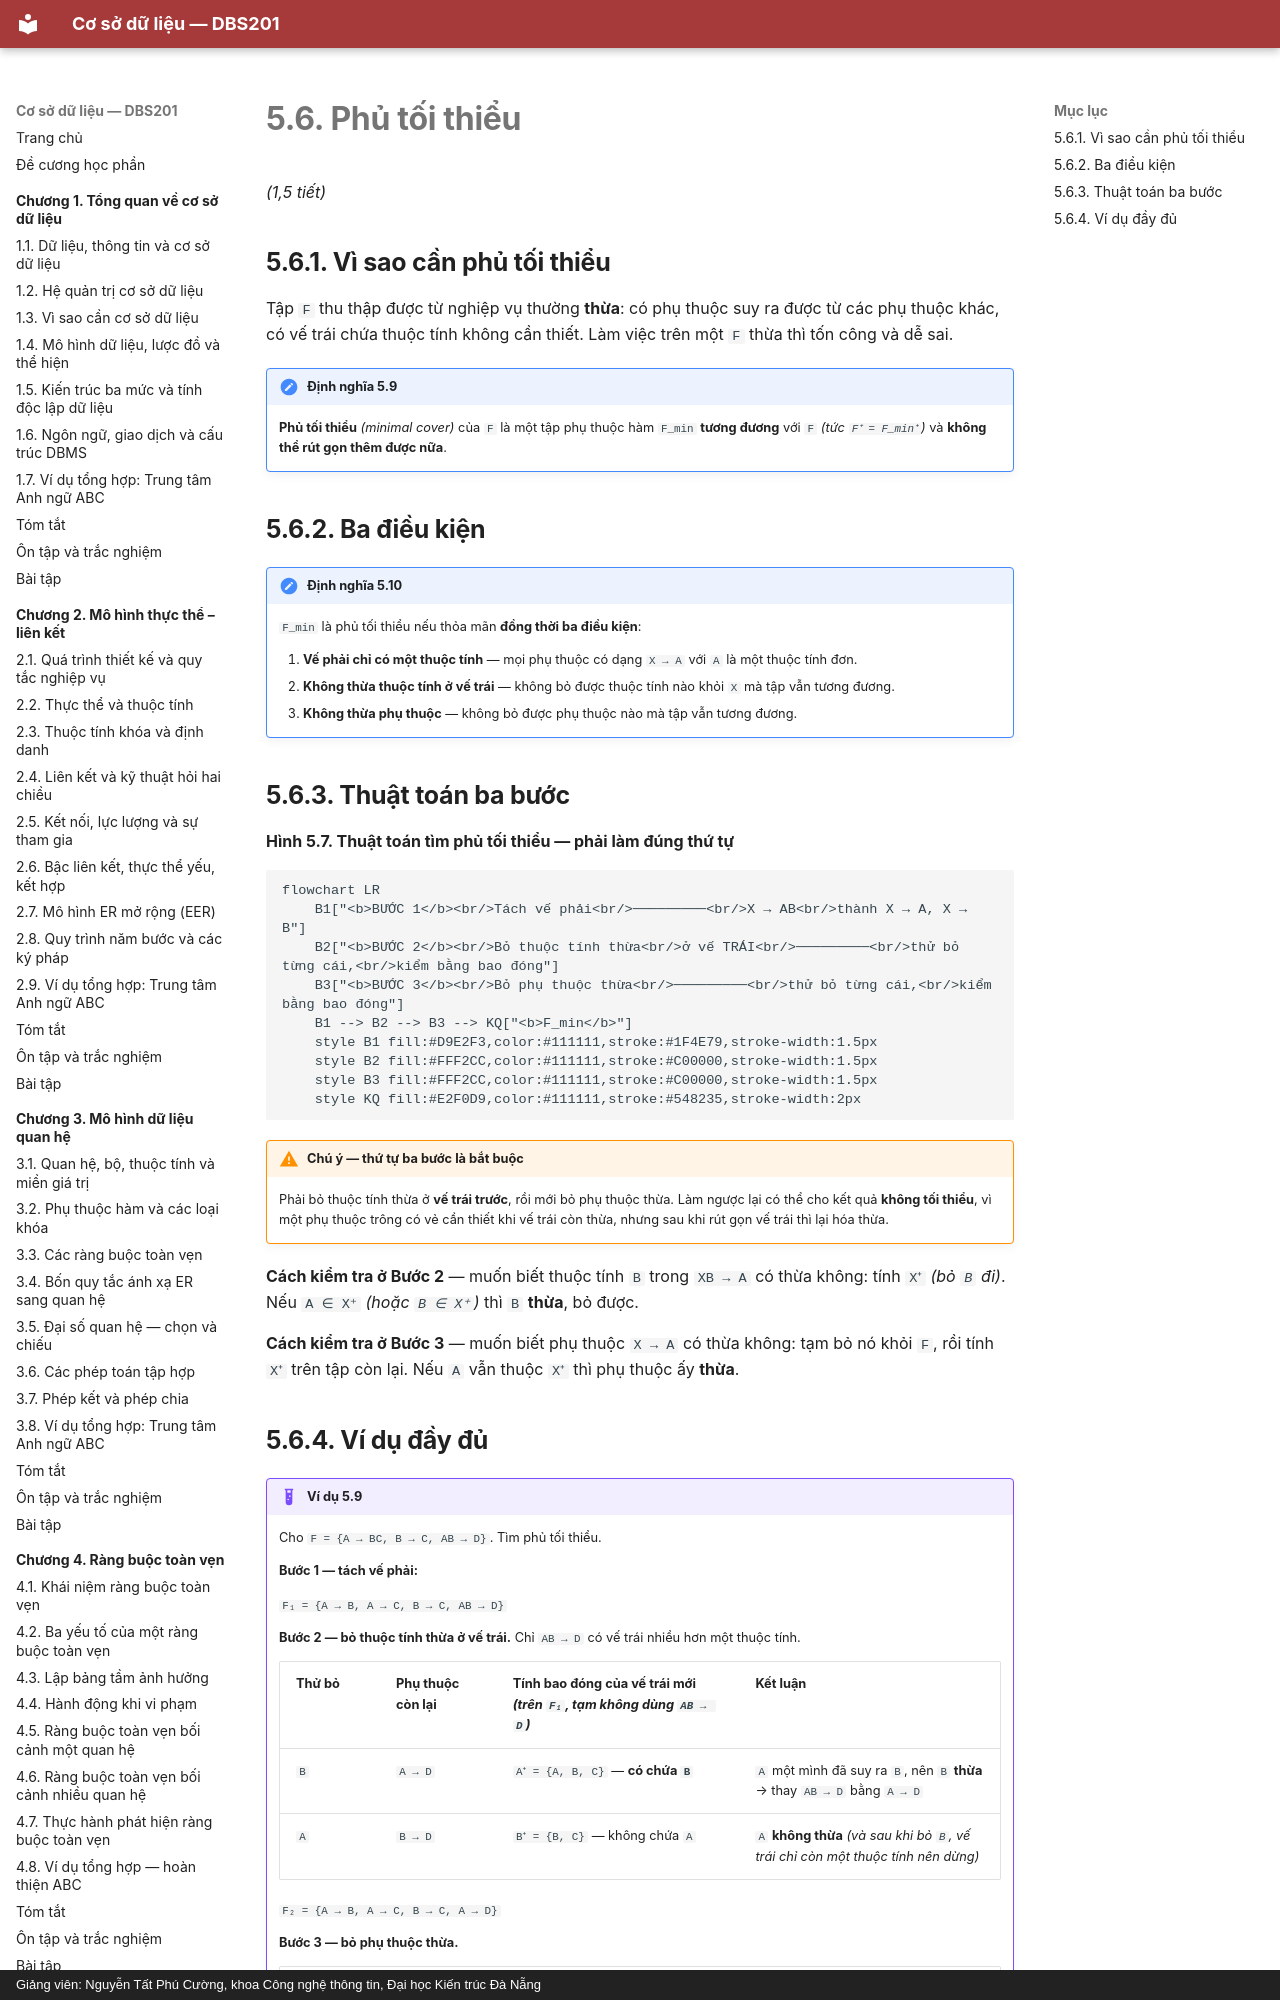

repository: CuongNguyenDAU/csdl-dbs201 · page: chuong-5/5-6-phu-toi-thieu/index.html · generator: mkdocs · copyright: Giảng viên: Nguyễn Tất Phú Cường, khoa Công nghệ thông tin, Đại học Kiến trúc Đà Nẵng

# 5.6. Phủ tối thiểu

*(1,5 tiết)*

## 5.6.1. Vì sao cần phủ tối thiểu

Tập `F` thu thập được từ nghiệp vụ thường **thừa**: có phụ thuộc suy ra được từ các phụ thuộc khác, có vế trái chứa thuộc tính không cần thiết. Làm việc trên một `F` thừa thì tốn công và dễ sai.

!!! note "Định nghĩa 5.9"

    **Phủ tối thiểu** *(minimal cover)* của `F` là một tập phụ thuộc hàm `F_min` **tương đương** với `F` *(tức `F⁺ = F_min⁺`)* và **không thể rút gọn thêm được nữa**.

## 5.6.2. Ba điều kiện

!!! note "Định nghĩa 5.10"

    `F_min` là phủ tối thiểu nếu thỏa mãn **đồng thời ba điều kiện**:

    1. **Vế phải chỉ có một thuộc tính** — mọi phụ thuộc có dạng `X → A` với `A` là một thuộc tính đơn.
    2. **Không thừa thuộc tính ở vế trái** — không bỏ được thuộc tính nào khỏi `X` mà tập vẫn tương đương.
    3. **Không thừa phụ thuộc** — không bỏ được phụ thuộc nào mà tập vẫn tương đương.

## 5.6.3. Thuật toán ba bước

**Hình 5.7. Thuật toán tìm phủ tối thiểu — phải làm đúng thứ tự**

```mermaid
flowchart LR
    B1["<b>BƯỚC 1</b><br/>Tách vế phải<br/>─────────<br/>X → AB<br/>thành X → A, X → B"]
    B2["<b>BƯỚC 2</b><br/>Bỏ thuộc tính thừa<br/>ở vế TRÁI<br/>─────────<br/>thử bỏ từng cái,<br/>kiểm bằng bao đóng"]
    B3["<b>BƯỚC 3</b><br/>Bỏ phụ thuộc thừa<br/>─────────<br/>thử bỏ từng cái,<br/>kiểm bằng bao đóng"]
    B1 --> B2 --> B3 --> KQ["<b>F_min</b>"]
    style B1 fill:#D9E2F3,color:#111111,stroke:#1F4E79,stroke-width:1.5px
    style B2 fill:#FFF2CC,color:#111111,stroke:#C00000,stroke-width:1.5px
    style B3 fill:#FFF2CC,color:#111111,stroke:#C00000,stroke-width:1.5px
    style KQ fill:#E2F0D9,color:#111111,stroke:#548235,stroke-width:2px
```

!!! warning "Chú ý — thứ tự ba bước là bắt buộc"

    Phải bỏ thuộc tính thừa ở **vế trái trước**, rồi mới bỏ phụ thuộc thừa. Làm ngược lại có thể cho kết quả **không tối thiểu**, vì một phụ thuộc trông có vẻ cần thiết khi vế trái còn thừa, nhưng sau khi rút gọn vế trái thì lại hóa thừa.

**Cách kiểm tra ở Bước 2** — muốn biết thuộc tính `B` trong `XB → A` có thừa không: tính `X⁺` *(bỏ `B` đi)*. Nếu `A ∈ X⁺` *(hoặc `B ∈ X⁺`)* thì `B` **thừa**, bỏ được.

**Cách kiểm tra ở Bước 3** — muốn biết phụ thuộc `X → A` có thừa không: tạm bỏ nó khỏi `F`, rồi tính `X⁺` trên tập còn lại. Nếu `A` vẫn thuộc `X⁺` thì phụ thuộc ấy **thừa**.
